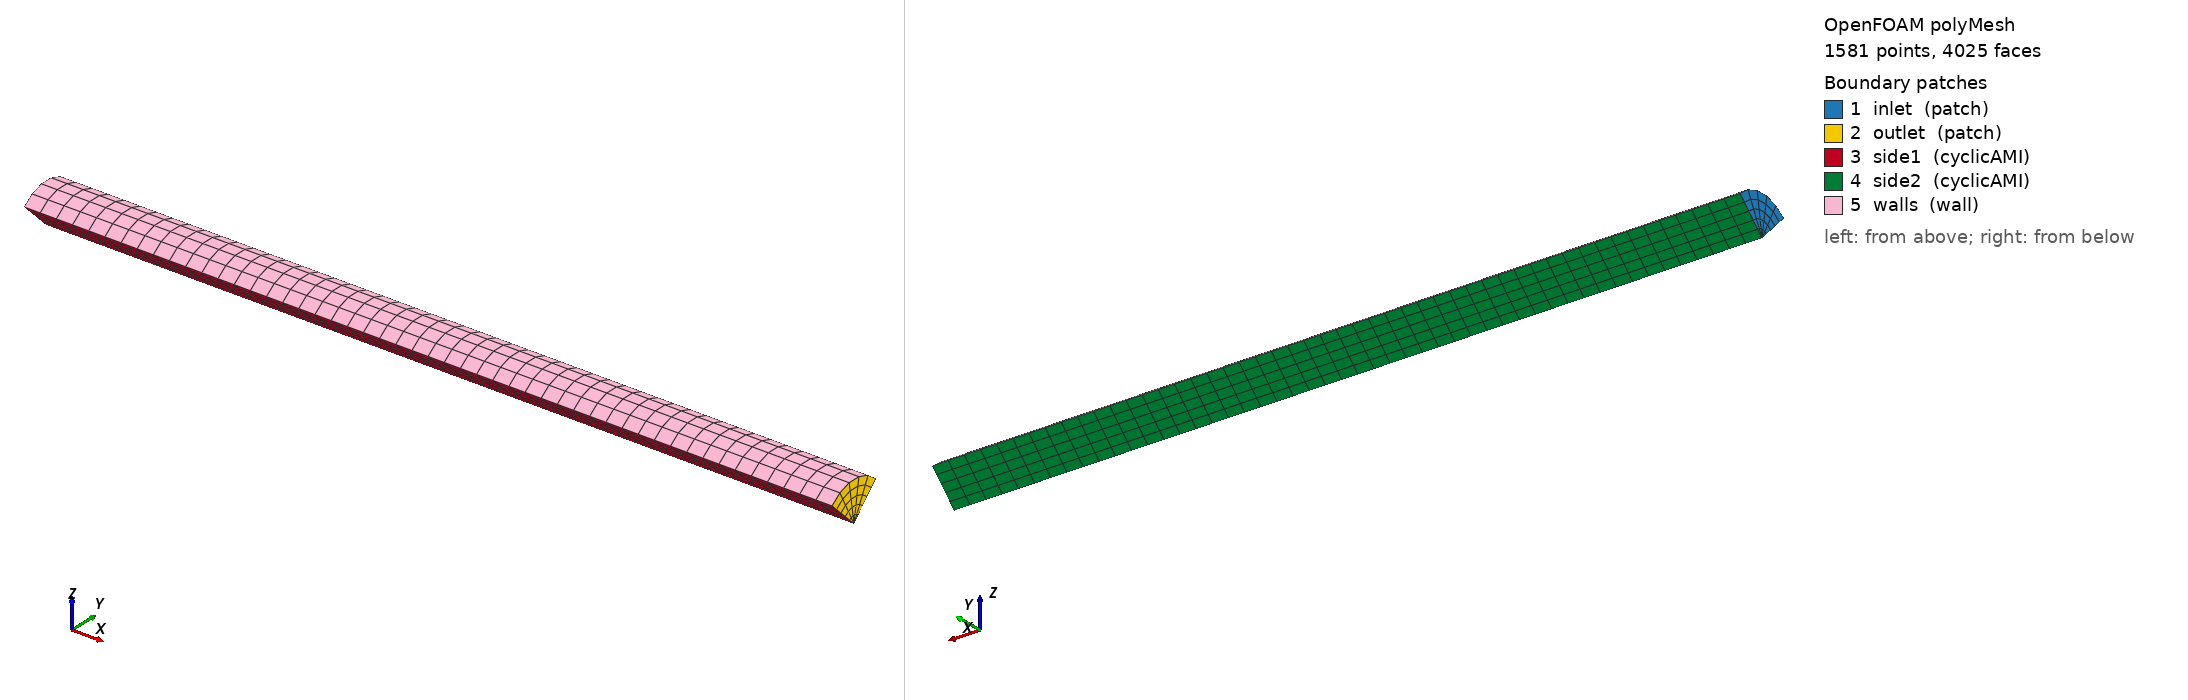

OpenFOAM case: the committed polyMesh, 1581 points, 4025 faces. Boundary patches (legend numbers): 1 inlet (patch), 2 outlet (patch), 3 side1 (cyclicAMI), 4 side2 (cyclicAMI), 5 walls (wall). Left view from above one corner, right view from below the opposite corner. Boundary conditions: 0 field file(s) under 0/; 0 of 5 drawn patches have an entry in a shipped field file.

=== constant/polyMesh/boundary ===
/*--------------------------------*- C++ -*----------------------------------*\
  =========                 |
  \\      /  F ield         | OpenFOAM: The Open Source CFD Toolbox
   \\    /   O peration     | Website:  https://openfoam.org
    \\  /    A nd           | Version:  8
     \\/     M anipulation  |
\*---------------------------------------------------------------------------*/
FoamFile
{
    version     2.0;
    format      ascii;
    class       polyBoundaryMesh;
    location    "constant/polyMesh";
    object      boundary;
}
// * * * * * * * * * * * * * * * * * * * * * * * * * * * * * * * * * * * * * //

5
(
    inlet
    {
        type            patch;
        nFaces          25;
        startFace       3225;
    }
    outlet
    {
        type            patch;
        nFaces          25;
        startFace       3250;
    }
    side1
    {
        type            cyclicAMI;
        inGroups        List<word> 1(cyclicAMI);
        nFaces          250;
        startFace       3275;
        matchTolerance  0.0001;
        neighbourPatch  side2;
        transformType   rotational;
        rotationAxis    (1 0 0);
        rotationCentre  (0 0 0);
        rotationAngle   90;
        method          faceAreaWeightAMI;
    }
    side2
    {
        type            cyclicAMI;
        inGroups        List<word> 1(cyclicAMI);
        nFaces          250;
        startFace       3525;
        matchTolerance  0.0001;
        neighbourPatch  side1;
        transformType   rotational;
        rotationAxis    (1 0 0);
        rotationCentre  (0 0 0);
        rotationAngle   -90;
        method          faceAreaWeightAMI;
    }
    walls
    {
        type            wall;
        inGroups        List<word> 1(wall);
        nFaces          250;
        startFace       3775;
    }
)

// ************************************************************************* //


Also in the case, not shown: constant/polyMesh/faces (numeric list); constant/polyMesh/neighbour (numeric list); constant/polyMesh/owner (numeric list); constant/polyMesh/points (numeric list).
